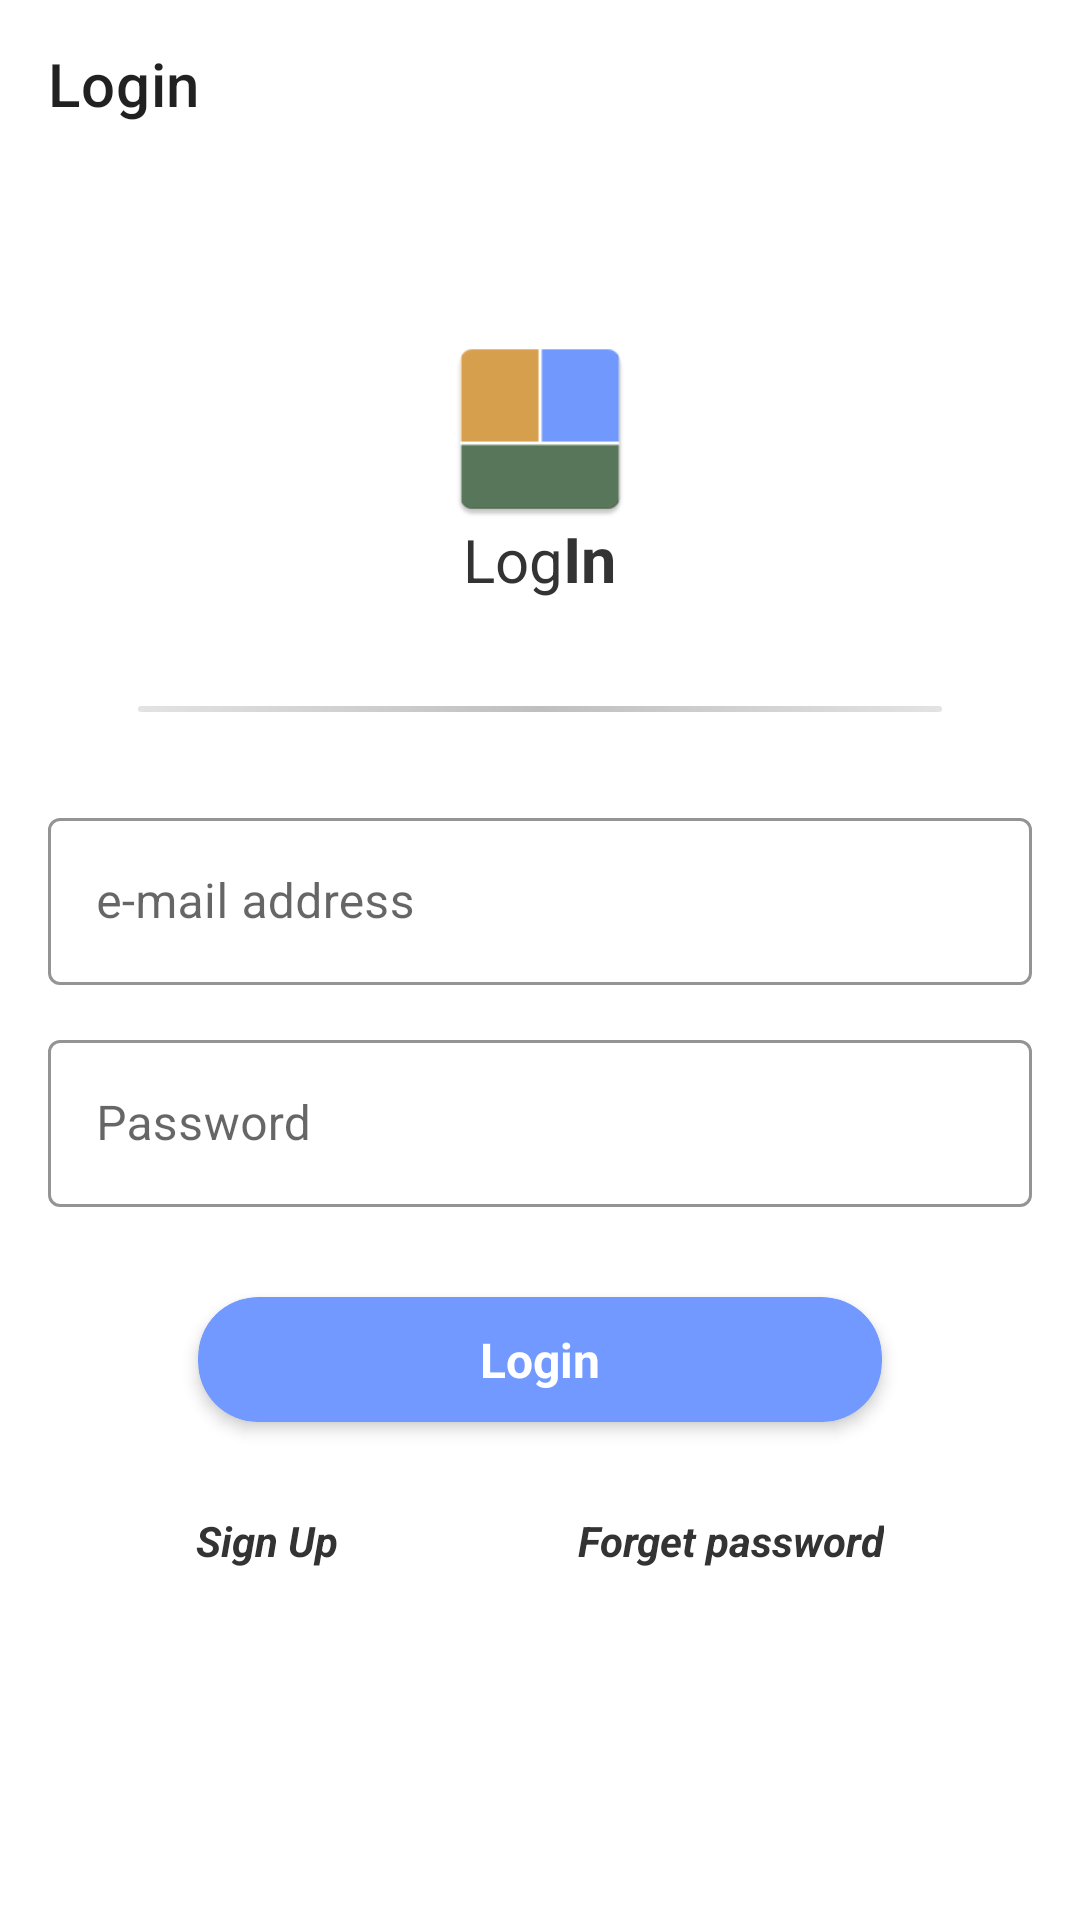

Reconstruct the res/layout file that produces this screen, plus the resources it refers to.
<!-- AndroidManifest.xml: application theme Theme.IoTDashboard -->
<!-- res/layout/activity_login_semi_public_server.xml -->
<?xml version="1.0" encoding="utf-8"?>
<androidx.constraintlayout.widget.ConstraintLayout
    xmlns:android="http://schemas.android.com/apk/res/android"
    xmlns:app="http://schemas.android.com/apk/res-auto"
    xmlns:tools="http://schemas.android.com/tools"
    android:layout_width="match_parent"
    android:layout_height="match_parent"
    android:background="@color/white"
    tools:context=".LoginSemiPublicServerActivity">

    <androidx.appcompat.widget.Toolbar
        android:layout_width="match_parent"
        android:layout_height="wrap_content"
        android:layout_marginBottom="0dp"
        android:id="@+id/LoginToolbar"
        android:minHeight="?attr/actionBarSize"
        app:layout_constraintStart_toStartOf="parent"
        app:layout_constraintTop_toTopOf="parent"
        app:title="Login"
        android:translationZ="10dp"
        />

    <LinearLayout
        android:layout_width="match_parent"
        android:layout_height="0dp"
        android:gravity="center_horizontal"
        android:orientation="vertical"
        app:layout_constraintTop_toTopOf="parent"
        app:layout_constraintBottom_toBottomOf="parent">

        <ScrollView
            android:id="@+id/mainLoginSignUpFrame"
            android:layout_width="match_parent"
            android:layout_height="match_parent"
            >

                <LinearLayout
                    android:layout_width="match_parent"
                    android:layout_height="wrap_content"
                    android:orientation="vertical"
                    android:padding="1dp"
                    android:layout_marginStart="5dp"
                    android:layout_marginEnd="5dp"
                    android:background="@color/white"
                    android:layout_gravity="center"
                    >

                    <ImageView
                        android:layout_width="wrap_content"
                        android:layout_height="wrap_content"
                        android:layout_marginTop="3dp"
                        android:adjustViewBounds="true"
                        android:layout_gravity="center"
                        android:scaleType="fitCenter"
                        android:scaleX="1.4"
                        android:scaleY="1.4"
                        android:src="@mipmap/ic_adb_logo_4">

                    </ImageView>

                    <LinearLayout
                        android:layout_width="wrap_content"
                        android:layout_height="wrap_content"
                        android:layout_gravity="center"
                        android:layout_marginTop="5dp"
                        android:layout_marginBottom="20dp"
                        android:backgroundTint="@color/cardview_light_background"
                        android:orientation="horizontal">

                        <TextView
                            android:layout_width="wrap_content"
                            android:layout_height="wrap_content"
                            android:text="Log"
                            android:textColor="@color/color_6"
                            android:textSize="20sp"

                            />

                        <TextView
                            android:layout_width="wrap_content"
                            android:layout_height="wrap_content"
                            android:text="In"
                            android:textColor="@color/color_6"
                            android:textSize="21sp"
                            android:textStyle="bold"

                            />

                    </LinearLayout>

                    <View
                        android:layout_width="match_parent"
                        android:layout_marginTop="15dp"
                        android:layout_marginBottom="15dp"
                        android:layout_marginStart="40dp"
                        android:layout_marginEnd="40dp"
                        android:layout_height="2dp"
                        android:background="@drawable/separator_2">

                    </View>

                    <com.google.android.material.textfield.TextInputLayout

                        android:id="@+id/loginEmailTextInputLayout"
                        style="@style/Widget.MaterialComponents.TextInputLayout.OutlinedBox"
                        android:layout_width="match_parent"
                        android:layout_height="wrap_content"
                        android:layout_marginStart="10dp"
                        android:layout_marginTop="15dp"
                        android:layout_marginEnd="10dp"
                        android:layout_marginBottom="3dp"
                        android:hint="e-mail address"
                        app:boxStrokeColor="@color/color_4"
                        app:boxStrokeWidth="1dp"
                        app:hintTextColor="@color/color_4">

                        <EditText
                            android:id="@+id/loginEmailEditText"
                            android:layout_width="match_parent"
                            android:layout_height="wrap_content"
                            android:background="@null"
                            android:cursorVisible="true"
                            android:textCursorDrawable="@null"/>
                    </com.google.android.material.textfield.TextInputLayout>

                    <com.google.android.material.textfield.TextInputLayout

                        android:id="@+id/passwordTextInputLayout"
                        style="@style/Widget.MaterialComponents.TextInputLayout.OutlinedBox"
                        android:layout_width="match_parent"
                        android:layout_height="wrap_content"
                        android:layout_marginStart="10dp"
                        android:layout_marginTop="10dp"
                        android:layout_marginEnd="10dp"
                        android:layout_marginBottom="15dp"
                        android:hint="Password"
                        app:boxStrokeColor="@color/color_4"
                        app:boxStrokeWidth="1dp"
                        app:hintTextColor="@color/color_4">

                        <EditText
                            android:id="@+id/loginPasswordEditText"
                            android:layout_width="match_parent"
                            android:layout_height="wrap_content"
                            android:background="@null"
                            android:cursorVisible="true"
                            android:textCursorDrawable="@null"
                            android:inputType="textPassword"/>

                    </com.google.android.material.textfield.TextInputLayout>

                    <androidx.cardview.widget.CardView
                        android:layout_width="match_parent"
                        android:layout_height="wrap_content"
                        android:id="@+id/Login"
                        app:cardCornerRadius="20dp"
                        android:layout_gravity="center"
                        android:layout_marginTop="15dp"
                        android:layout_marginEnd="60dp"
                        android:layout_marginStart="60dp"
                        android:backgroundTint="@color/color_1"
                        android:elevation="10dp"
                        android:layout_marginBottom="15dp"
                        android:translationZ="1dp"
                        android:clickable="true"
                        android:focusable="true"
                        android:foreground="?android:attr/selectableItemBackground"
                        android:onClick="logIn"
                        >

                        <TextView
                            android:layout_width="wrap_content"
                            android:layout_height="wrap_content"
                            android:gravity="center"
                            android:layout_gravity="center"
                            android:text="Login"
                            android:textAllCaps="false"
                            android:layout_marginBottom="10dp"
                            android:layout_marginTop="10dp"
                            android:textColor="@color/white"
                            android:textSize="16sp"
                            android:textStyle="bold"
                            >

                        </TextView>

                    </androidx.cardview.widget.CardView>

                    <RelativeLayout
                        android:layout_width="match_parent"
                        android:layout_height="wrap_content"
                        android:layout_marginTop="15dp"
                        android:gravity="center"
                        android:layout_marginBottom="1dp">

                        <TextView
                            android:id="@+id/signUpLink"
                            android:layout_width="wrap_content"
                            android:layout_height="wrap_content"
                            android:layout_alignParentStart="true"
                            android:layout_centerVertical="true"
                            android:clickable="true"
                            android:onClick="goToSignUp"
                            android:text="Sign Up"
                            android:background="?attr/selectableItemBackground"
                            android:textStyle="bold|italic"
                            android:textColor="@color/color_6">

                        </TextView>

                        <TextView
                            android:id="@+id/forgetPassword"
                            android:layout_width="wrap_content"
                            android:layout_height="wrap_content"
                            android:layout_centerVertical="true"
                            android:layout_toEndOf="@id/signUpLink"
                            android:layout_marginStart="80dp"
                            android:clickable="true"
                            android:background="?attr/selectableItemBackground"
                            android:onClick="forgetPassword"
                            android:text="Forget password"
                            android:textStyle="bold|italic"
                            android:textColor="@color/color_6">

                        </TextView>



















                    </RelativeLayout>




                </LinearLayout>

        </ScrollView>

    </LinearLayout>

</androidx.constraintlayout.widget.ConstraintLayout>
<!-- resources referenced by this layout -->
<resources>
  <color name="color_1">#7199FF</color>
  <color name="color_4">#D3D3D3</color>
  <color name="color_6">#333333</color>
  <color name="white">#FFFFFFFF</color>
  <!-- drawable separator_2 (drawable-xhdpi) -->
  <?xml version="1.0" encoding="utf-8"?>
  <layer-list xmlns:android="http://schemas.android.com/apk/res/android">
  
      <item android:id="@android:id/background">
          <shape>
              <gradient
                  android:startColor="#E3E3E3"
                  android:centerColor="#BFBFBF"
                  android:endColor="#E3E3E3"
                  android:angle="0"/>
              <size
                  android:height="10dp"
                  android:width="300dp"/>
  
              <corners android:radius="6dp"/>
          </shape>
  
      </item>
  
  </layer-list>
  <!-- mipmap ic_adb_logo_4: png bitmap (mipmap-hdpi, 867 bytes) -->
  <style name="Theme.IoTDashboard" parent="Theme.MaterialComponents.Light.NoActionBar">
          
          <item name="colorPrimary">@color/white</item>
          <item name="colorPrimaryVariant">@color/black</item>
          <item name="colorOnPrimary">@color/black</item>
          
          <item name="colorSecondary">@color/teal_200</item>
          <item name="colorSecondaryVariant">@color/teal_700</item>
          <item name="colorOnSecondary">@color/black</item>
          
          <item name="android:statusBarColor" tools:targetApi="l">?attr/colorPrimaryVariant</item>
          
      </style>
  <color name="black">#FF000000</color>
  <color name="teal_200">#FF03DAC5</color>
  <color name="teal_700">#FF018786</color>
</resources>
